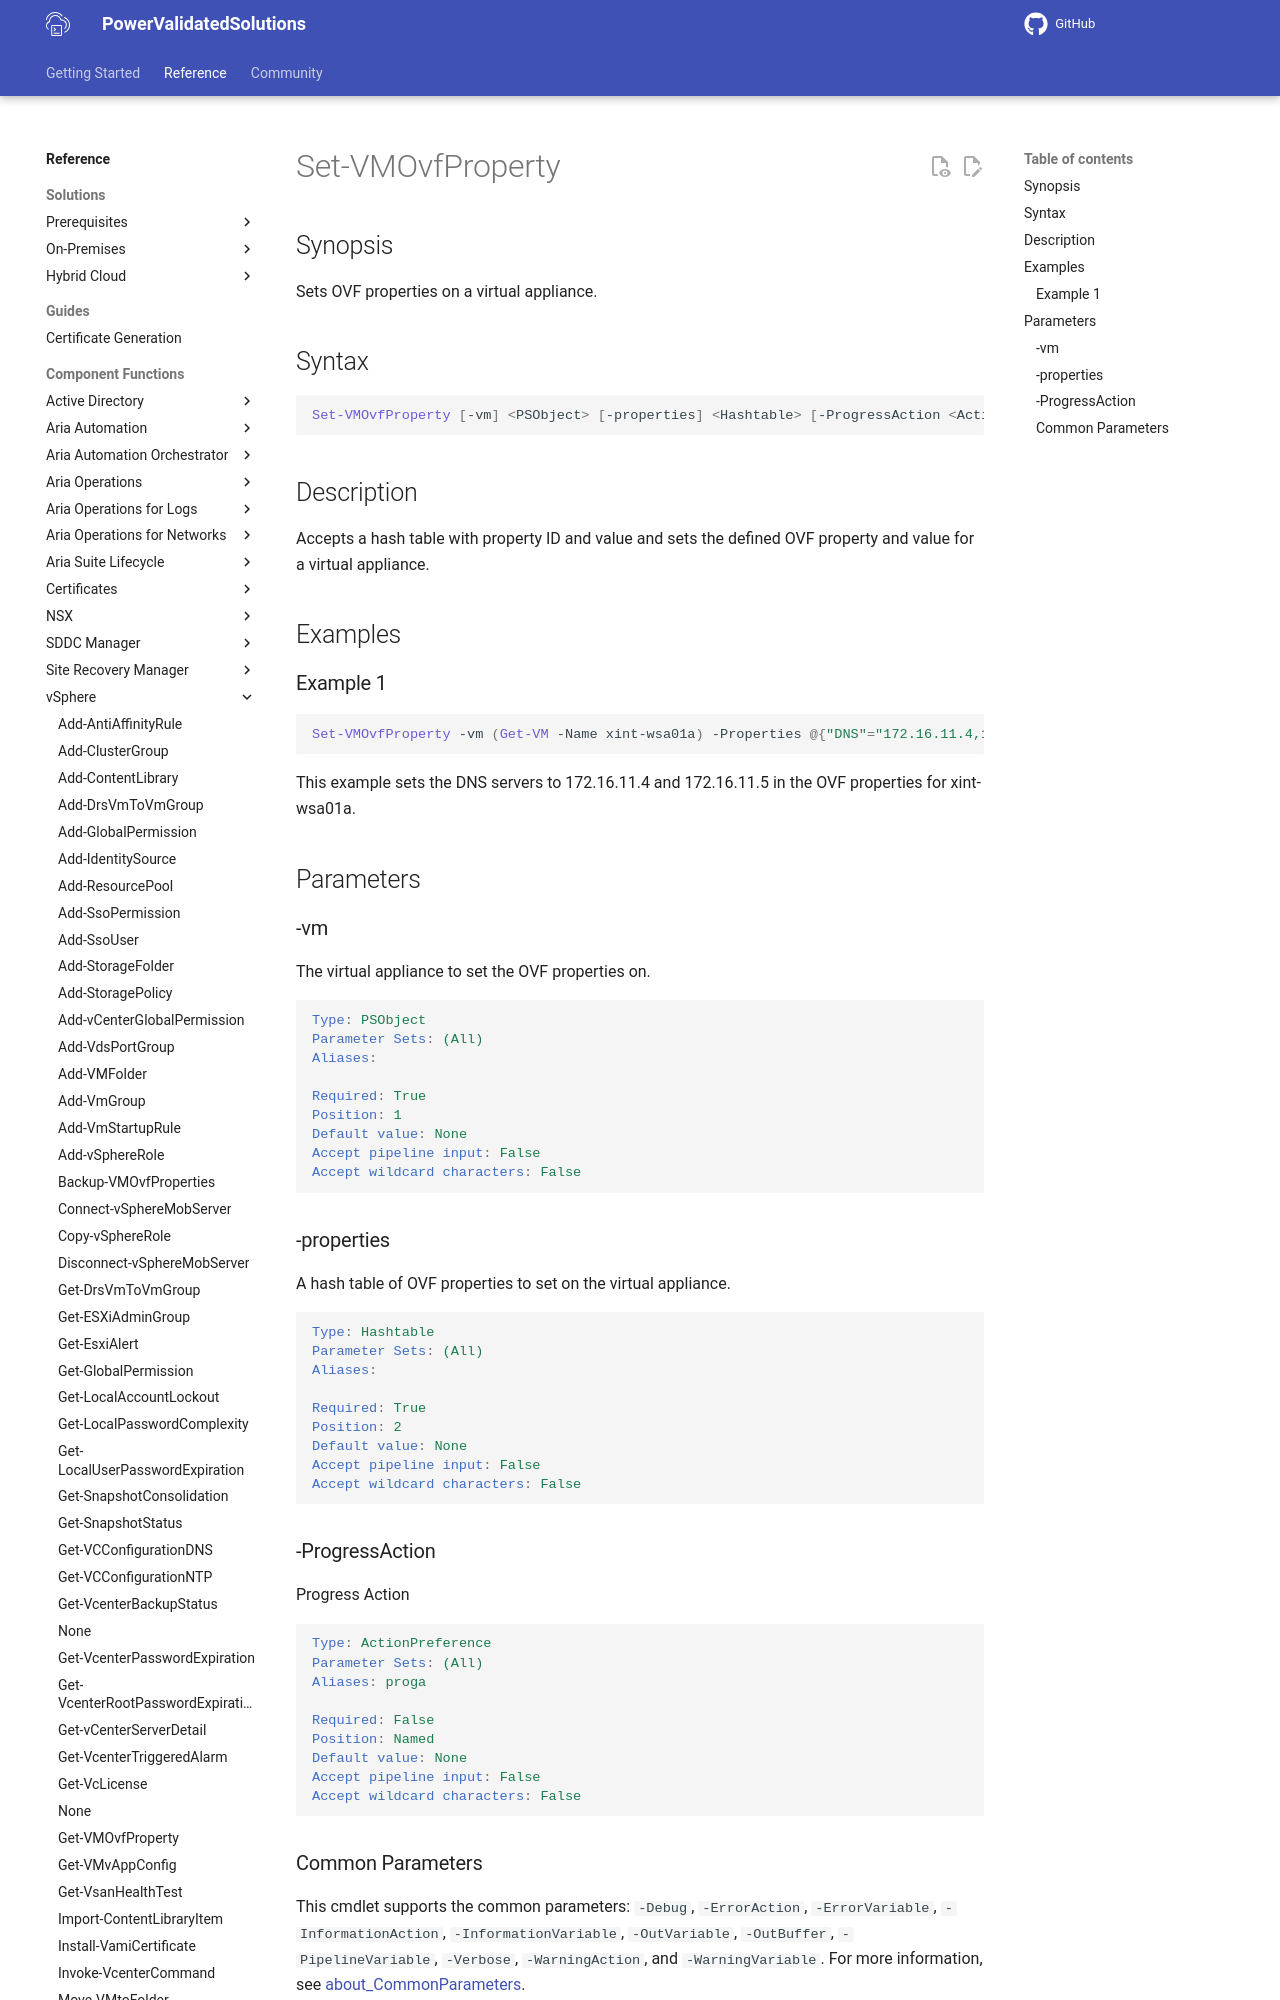

repository: vmware/power-validated-solutions-for-cloud-foundation · page: documentation/functions/vsphere/Set-VMOvfProperty/index.html · generator: mkdocs

# Set-VMOvfProperty

## Synopsis

Sets OVF properties on a virtual appliance.

## Syntax

```powershell
Set-VMOvfProperty [-vm] <PSObject> [-properties] <Hashtable> [-ProgressAction <ActionPreference>] [<CommonParameters>]
```

## Description

Accepts a hash table with property ID and value and sets the defined OVF property and value for a virtual
appliance.

## Examples

### Example 1

```powershell
Set-VMOvfProperty -vm (Get-VM -Name xint-wsa01a) -Properties @{"DNS"="172.16.11.4,172.16.11.5"}
```

This example sets the DNS servers to 172.16.11.4 and 172.16.11.5 in the OVF properties for xint-wsa01a.

## Parameters

### -vm

The virtual appliance to set the OVF properties on.

```yaml
Type: PSObject
Parameter Sets: (All)
Aliases:

Required: True
Position: 1
Default value: None
Accept pipeline input: False
Accept wildcard characters: False
```
